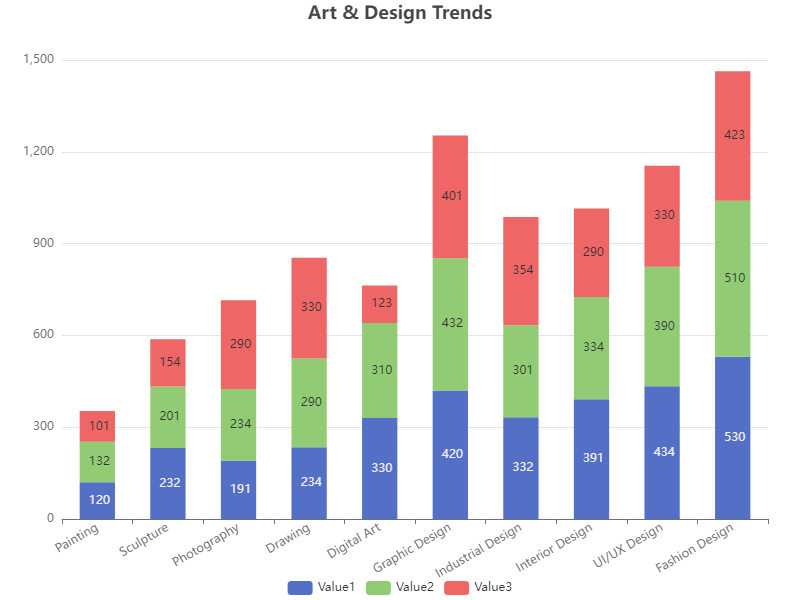

The file beside this chart, header and first rows:
Category, Subcategory, Value1, Value2, Value3
Art, Painting, 120, 132, 101
Art, Sculpture, 232, 201, 154
Art, Photography, 191, 234, 290
Art, Drawing, 234, 290, 330
Art, Digital Art, 330, 310, 123
Design, Graphic Design, 420, 432, 401
Design, Industrial Design, 332, 301, 354
Design, Interior Design, 391, 334, 290
Design, UI/UX Design, 434, 390, 330
Design, Fashion Design, 530, 510, 423
